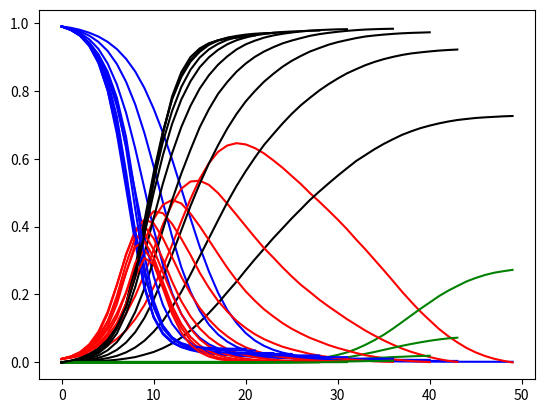

Recreate this plot in Python.
import random
import matplotlib.pyplot as plt

#used to cleanup floats
def truncate(num, n):
    integer = int(num * (10**n))/(10**n)
    return float(integer)

# Sim init conditions
t_max = 1000            # Longest number of steps to run
I_0 = 0.01              # Proportion of initially sick (seed)
S_0 = 1-I_0
R_0 = 0
D_0 = 0

#init parameters, feel free to modulate
num_tests = 10          # number of tests to run
inf_cutoff = 100        # Cutoff for infected population, used for speed, stops when infected < than this, 100 is a good number
pop_size = 50000        # Pop size, 50000 is a nice number
recov_mean = 25         # Mean recovery time, in steps
recov_dev = 10           # Dev from mean, a uniform distribution
p_trans = 0.45          # Rate of transmission, should be > 0
mort = 0.05             # Mortality rate, between 0 and 1

single_plot = True      # Determine if only a single plot should be generated

# Modifiers added to their respective vars after each run of the sim, 0 indicates it stays constant
pop_size_mod = 0
recov_mean_mod = 0
recov_dev_mod = 0
p_trans_mod = 0.15
mort_mod = 0.05

for count in range(0, num_tests):
    # init counters
    pop = []
    t = 1
    infected = int(I_0 * pop_size) # Properly seedds the infected
    sus = pop_size-infected # Sets susceptible pop
    recovered = 0
    dead = 0

    #init the list and seed init infected
    # 0 -> sus, 1 -> inf, 2 -> rec, 3 -> dead
    # Second thing in the list is for days to recovery
    for i in range(0, pop_size):
        pop.append([0,0])
    for i in range(0, infected):
        pop[i][0] = 1
        r = random.random()
        pop[i][1] = int(recov_mean + (recov_dev*(r-0.5)))

    # init data lists
    x1 = [0.0]
    s_d = [float(sus/pop_size)]
    i_d = [float(infected/pop_size)]
    r_d = [float(recovered/pop_size)]
    d_d = [float(dead/pop_size)]

    # Stop the sim on "end"
    while(t < t_max and infected > inf_cutoff):
        # q is just a dummy counter to track the number of entries that need to be checked
        # The first 'q' entries in pop are guranteed to be non-zero, and thus represents the non-suceptible population
        q = pop_size - sus
        for i in range(0, q):
            # this is to ignore recovered or dead individuals
            if(pop[i][0] == 1):
                # First roll to determine if a new person is infected
                # That p_trans * float(sus/pop_size) comes from the expression that S' = -t * I * S, and so is reflected here
                # The affect is that the infected curve is "smoother" and more realistic
                # (try removing it and you'll see what I mean)
                if (random.random() < p_trans*(float(sus/pop_size))) and (sus > 0):
                    # update next 0 tuple and update counters
                    pop[pop_size-sus-1][0] = 1
                    pop[pop_size-sus-1][1] = int(recov_mean + recov_dev*(random.random()-0.5))
                    infected+=1
                    sus-=1
                # determine if this individual recovers and/or decrement the recovery time counter
                if pop[i][1] <= 0:
                    pop[i][0] = 2
                    pop[i][1] = 0
                    recovered += 1
                    infected -= 1
                else:
                    pop[i][1] -= 1
                # determine if this individual dies
                if random.random() < mort:
                    pop[i][0] = 3
                    pop[i][1] = 0
                    dead += 1
                    infected -= 1
        # append aggregate data at end of each step
        x1.append(t)
        s_d.append(float(sus/pop_size))
        i_d.append(float(infected/pop_size))
        r_d.append(float(recovered/pop_size))
        d_d.append(float(dead/pop_size))
        t+=1

    #plot data at end of each sim
    plt.plot(x1, s_d, label = "Susceptible", color="blue")
    plt.plot(x1, i_d, label = "Infected", color="red")
    plt.plot(x1, r_d, label = "Recovered", color="green")
    plt.plot(x1, d_d, label = "Dead", color="black")
    if not single_plot:
        plt.title(label=("pop = " +str(pop_size) + ", trans = " + str(p_trans) + ", rec time = "+str(recov_mean)+"+/-"+str(recov_dev) +", mort = "+str(mort)))
    #    plt.set_ylabel('% of Pop.')
    #    plt.set_xlabel('Steps')
        plt.legend()
        plt.savefig("result_"+str(count+1)+".png")
        plt.clf()
    else:
        plt.savefig("cumulative_result.png")
    #modify params for consecutive tests
    p_trans = truncate(p_trans + p_trans_mod, 2)
    recov_mean = truncate(recov_mean + recov_mean_mod, 2)
    recov_dev = truncate(recov_dev + recov_dev_mod, 2)
    pop_size += pop_size_mod
    mort = truncate(mort + mort_mod, 2)
